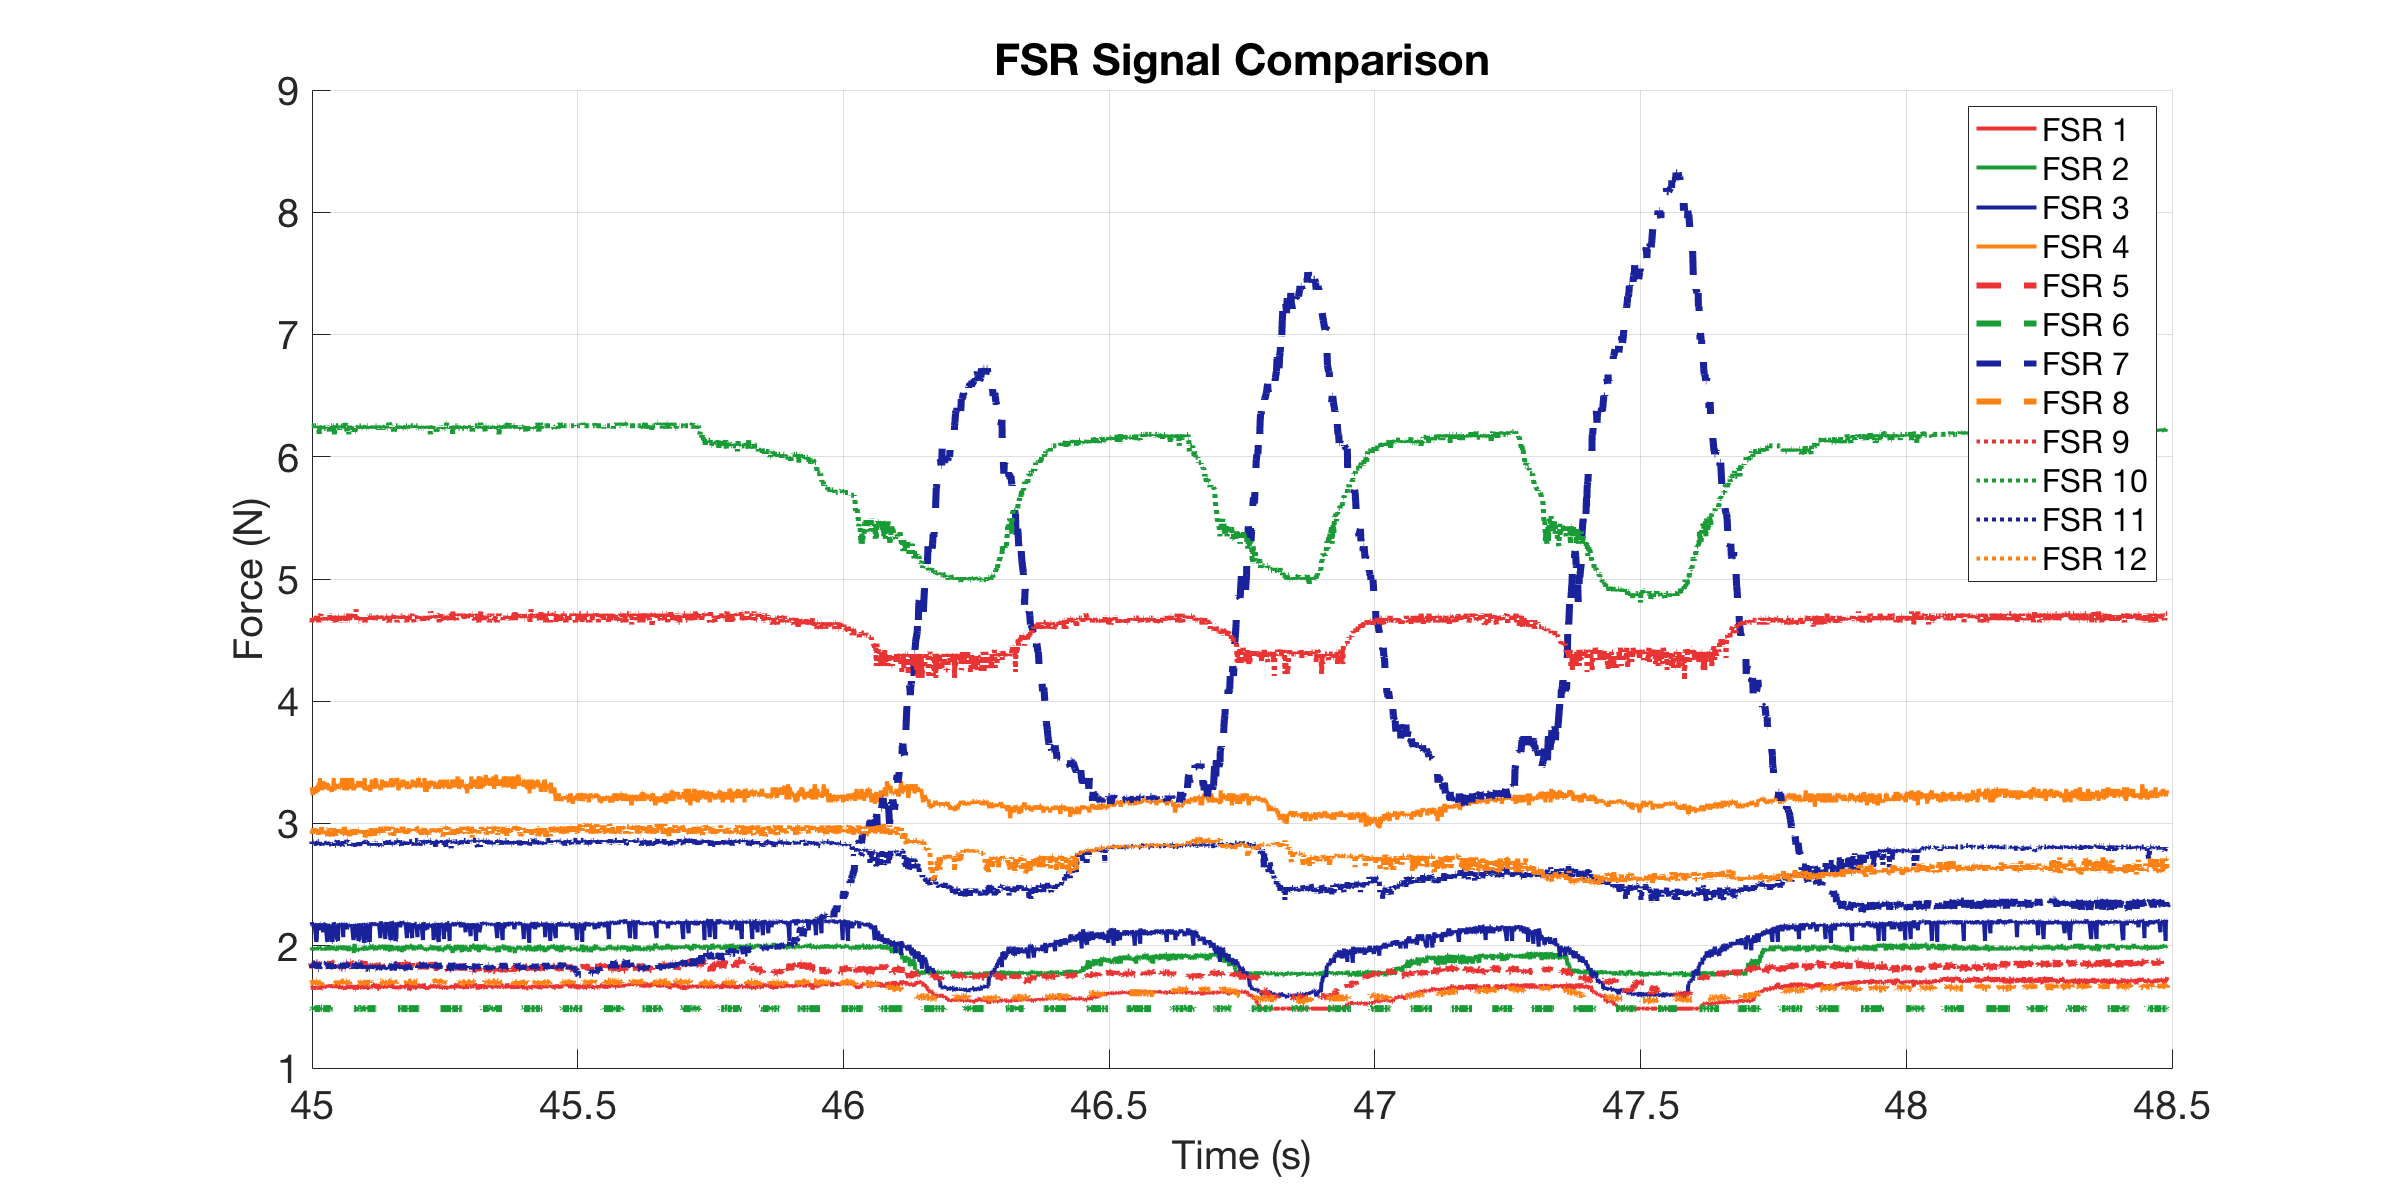

The table this chart was drawn from, first rows:
0, 1.6656, 1.9925, 2.1918, 3.3593, 1.8113, 1.4856, 1.8462, 1.6977, 4.6629, 6.2541, 2.8513, 2.9622
0.001, 1.691, 1.955, 2.183, 3.296, 1.832, 1.491, 1.839, 1.691, 4.681, 6.23, 2.851, 2.94
0.002, 1.685, 1.962, 2.159, 3.283, 1.86, 1.486, 1.818, 1.704, 4.628, 6.254, 2.841, 2.929
0.004322, 1.672, 1.962, 2.183, 3.359, 1.867, 1.486, 1.846, 1.711, 4.699, 6.254, 2.851, 2.929
0.006961, 1.685, 1.962, 2.046, 3.283, 1.839, 1.486, 1.853, 1.698, 4.681, 6.23, 2.83, 2.94
0.00799, 1.666, 1.985, 2.015, 3.271, 1.846, 1.486, 1.846, 1.711, 4.663, 6.254, 2.851, 2.951
0.008503, 1.659, 1.977, 2.175, 3.308, 1.867, 1.486, 1.839, 1.698, 4.628, 6.254, 2.819, 2.929
0.009017, 1.672, 1.985, 2.192, 3.283, 1.846, 1.491, 1.846, 1.704, 4.663, 6.254, 2.851, 2.94
0.01, 1.672, 1.962, 2.167, 3.246, 1.832, 1.486, 1.846, 1.704, 4.681, 6.254, 2.83, 2.929
0.011, 1.64, 1.97, 2.167, 3.234, 1.832, 1.486, 1.818, 1.698, 4.663, 6.254, 2.851, 2.906
0.012, 1.659, 1.977, 2.159, 3.296, 1.825, 1.491, 1.839, 1.711, 4.663, 6.254, 2.851, 2.962
0.01413, 1.653, 1.97, 2.183, 3.258, 1.853, 1.486, 1.846, 1.685, 4.681, 6.254, 2.851, 2.929
0.01723, 1.653, 1.985, 2.031, 3.246, 1.867, 1.486, 1.86, 1.711, 4.681, 6.254, 2.83, 2.962
0.01825, 1.666, 1.977, 2.054, 3.308, 1.853, 1.486, 1.86, 1.711, 4.699, 6.23, 2.819, 2.962
0.01877, 1.659, 1.985, 2.175, 3.258, 1.825, 1.486, 1.839, 1.704, 4.663, 6.23, 2.841, 2.94
0.01928, 1.659, 1.962, 2.183, 3.296, 1.825, 1.486, 1.86, 1.698, 4.663, 6.254, 2.83, 2.929
0.02, 1.666, 1.977, 2.134, 3.258, 1.818, 1.486, 1.86, 1.698, 4.699, 6.254, 2.851, 2.962
0.021, 1.659, 1.985, 2.134, 3.308, 1.867, 1.486, 1.811, 1.704, 4.681, 6.23, 2.851, 2.929
0.022, 1.64, 1.977, 2.175, 3.334, 1.839, 1.486, 1.811, 1.678, 4.645, 6.23, 2.851, 2.895
0.023, 1.659, 1.992, 2.167, 3.271, 1.846, 1.486, 1.846, 1.698, 4.699, 6.183, 2.819, 2.94
0.024, 1.659, 1.985, 2.183, 3.372, 1.853, 1.486, 1.811, 1.698, 4.699, 6.254, 2.851, 2.929
0.025, 1.659, 1.977, 2.183, 3.308, 1.867, 1.486, 1.86, 1.698, 4.699, 6.23, 2.841, 2.917
0.026, 1.647, 1.977, 2.126, 3.296, 1.853, 1.491, 1.832, 1.678, 4.717, 6.23, 2.851, 2.94
0.02794, 1.653, 1.97, 2.126, 3.308, 1.846, 1.491, 1.853, 1.698, 4.663, 6.254, 2.819, 2.974
0.02845, 1.653, 1.962, 2.167, 3.271, 1.853, 1.486, 1.832, 1.711, 4.663, 6.23, 2.841, 2.94
0.029, 1.678, 1.977, 2.183, 3.334, 1.853, 1.491, 1.839, 1.711, 4.681, 6.254, 2.841, 2.929
0.03, 1.666, 1.962, 2.11, 3.346, 1.853, 1.486, 1.846, 1.704, 4.681, 6.23, 2.841, 2.929
0.031, 1.659, 1.977, 2.183, 3.308, 1.832, 1.486, 1.832, 1.711, 4.699, 6.254, 2.851, 2.929
0.032, 1.659, 1.977, 2.175, 3.283, 1.839, 1.486, 1.832, 1.711, 4.699, 6.23, 2.851, 2.917
0.0347, 1.666, 1.977, 2.183, 3.308, 1.86, 1.486, 1.846, 1.698, 4.663, 6.23, 2.83, 2.895
0.03754, 1.659, 1.97, 2.039, 3.334, 1.839, 1.486, 1.86, 1.711, 4.699, 6.254, 2.851, 2.94
0.03818, 1.678, 1.992, 2.031, 3.296, 1.846, 1.486, 1.846, 1.704, 4.663, 6.254, 2.819, 2.895
0.039, 1.672, 1.97, 2.175, 3.321, 1.875, 1.486, 1.853, 1.711, 4.699, 6.23, 2.819, 2.951
0.04, 1.678, 2, 2.11, 3.308, 1.846, 1.486, 1.846, 1.711, 4.699, 6.254, 2.851, 2.951
0.041, 1.672, 1.962, 2.15, 3.271, 1.86, 1.486, 1.839, 1.711, 4.663, 6.23, 2.83, 2.962
0.042, 1.659, 1.985, 2.167, 3.283, 1.818, 1.486, 1.811, 1.704, 4.717, 6.207, 2.841, 2.94
0.04395, 1.685, 1.97, 2.175, 3.283, 1.875, 1.486, 1.846, 1.698, 4.663, 6.254, 2.841, 2.929
0.04659, 1.659, 1.985, 2.031, 3.258, 1.853, 1.491, 1.832, 1.711, 4.699, 6.254, 2.819, 2.895
0.04798, 1.678, 1.992, 2.031, 3.308, 1.846, 1.486, 1.846, 1.698, 4.663, 6.23, 2.851, 2.917
0.0485, 1.659, 2, 2.175, 3.308, 1.832, 1.486, 1.811, 1.711, 4.645, 6.254, 2.851, 2.94
0.04901, 1.666, 1.977, 2.134, 3.283, 1.839, 1.486, 1.839, 1.711, 4.663, 6.254, 2.851, 2.94
0.05, 1.653, 1.985, 2.192, 3.372, 1.825, 1.486, 1.832, 1.711, 4.699, 6.254, 2.851, 2.962
0.051, 1.685, 1.985, 2.175, 3.271, 1.839, 1.486, 1.798, 1.698, 4.663, 6.183, 2.841, 2.929
0.052, 1.659, 1.962, 2.167, 3.283, 1.818, 1.486, 1.839, 1.691, 4.699, 6.23, 2.819, 2.951
0.05396, 1.678, 1.97, 2.142, 3.308, 1.86, 1.486, 1.818, 1.685, 4.645, 6.254, 2.819, 2.895
0.05661, 1.666, 1.977, 2.046, 3.321, 1.818, 1.491, 1.825, 1.704, 4.699, 6.254, 2.862, 2.917
0.058, 1.659, 2, 2.039, 3.308, 1.867, 1.486, 1.839, 1.698, 4.663, 6.254, 2.83, 2.917
0.05852, 1.691, 2, 2.11, 3.296, 1.86, 1.486, 1.839, 1.704, 4.663, 6.254, 2.819, 2.951
0.05903, 1.653, 1.97, 2.183, 3.308, 1.853, 1.486, 1.811, 1.698, 4.699, 6.23, 2.862, 2.974
0.06, 1.672, 1.97, 2.175, 3.283, 1.825, 1.486, 1.839, 1.711, 4.699, 6.254, 2.851, 2.94
0.061, 1.659, 1.985, 2.175, 3.308, 1.825, 1.486, 1.825, 1.698, 4.645, 6.23, 2.819, 2.951
0.062, 1.647, 1.97, 2.159, 3.296, 1.839, 1.486, 1.832, 1.691, 4.681, 6.207, 2.841, 2.962
0.06357, 1.666, 1.985, 2.175, 3.296, 1.818, 1.486, 1.839, 1.711, 4.699, 6.254, 2.83, 2.951
0.06627, 1.659, 2, 2.175, 3.372, 1.818, 1.486, 1.818, 1.704, 4.699, 6.254, 2.819, 2.917
0.06804, 1.666, 1.985, 2.07, 3.296, 1.832, 1.486, 1.839, 1.711, 4.699, 6.23, 2.83, 2.929
0.06855, 1.653, 2, 2.175, 3.372, 1.846, 1.486, 1.86, 1.698, 4.699, 6.254, 2.862, 2.906
0.06907, 1.653, 1.962, 2.183, 3.271, 1.846, 1.486, 1.846, 1.698, 4.663, 6.23, 2.83, 2.906
0.07, 1.653, 1.985, 2.183, 3.296, 1.839, 1.486, 1.825, 1.704, 4.699, 6.23, 2.851, 2.974
0.071, 1.64, 1.977, 2.167, 3.372, 1.839, 1.491, 1.818, 1.691, 4.699, 6.23, 2.851, 2.917
0.072, 1.666, 1.97, 2.183, 3.308, 1.846, 1.486, 1.818, 1.698, 4.645, 6.278, 2.841, 2.906
0.073, 1.659, 1.977, 2.175, 3.296, 1.839, 1.486, 1.86, 1.711, 4.699, 6.254, 2.851, 2.94
... 3,007 more rows
